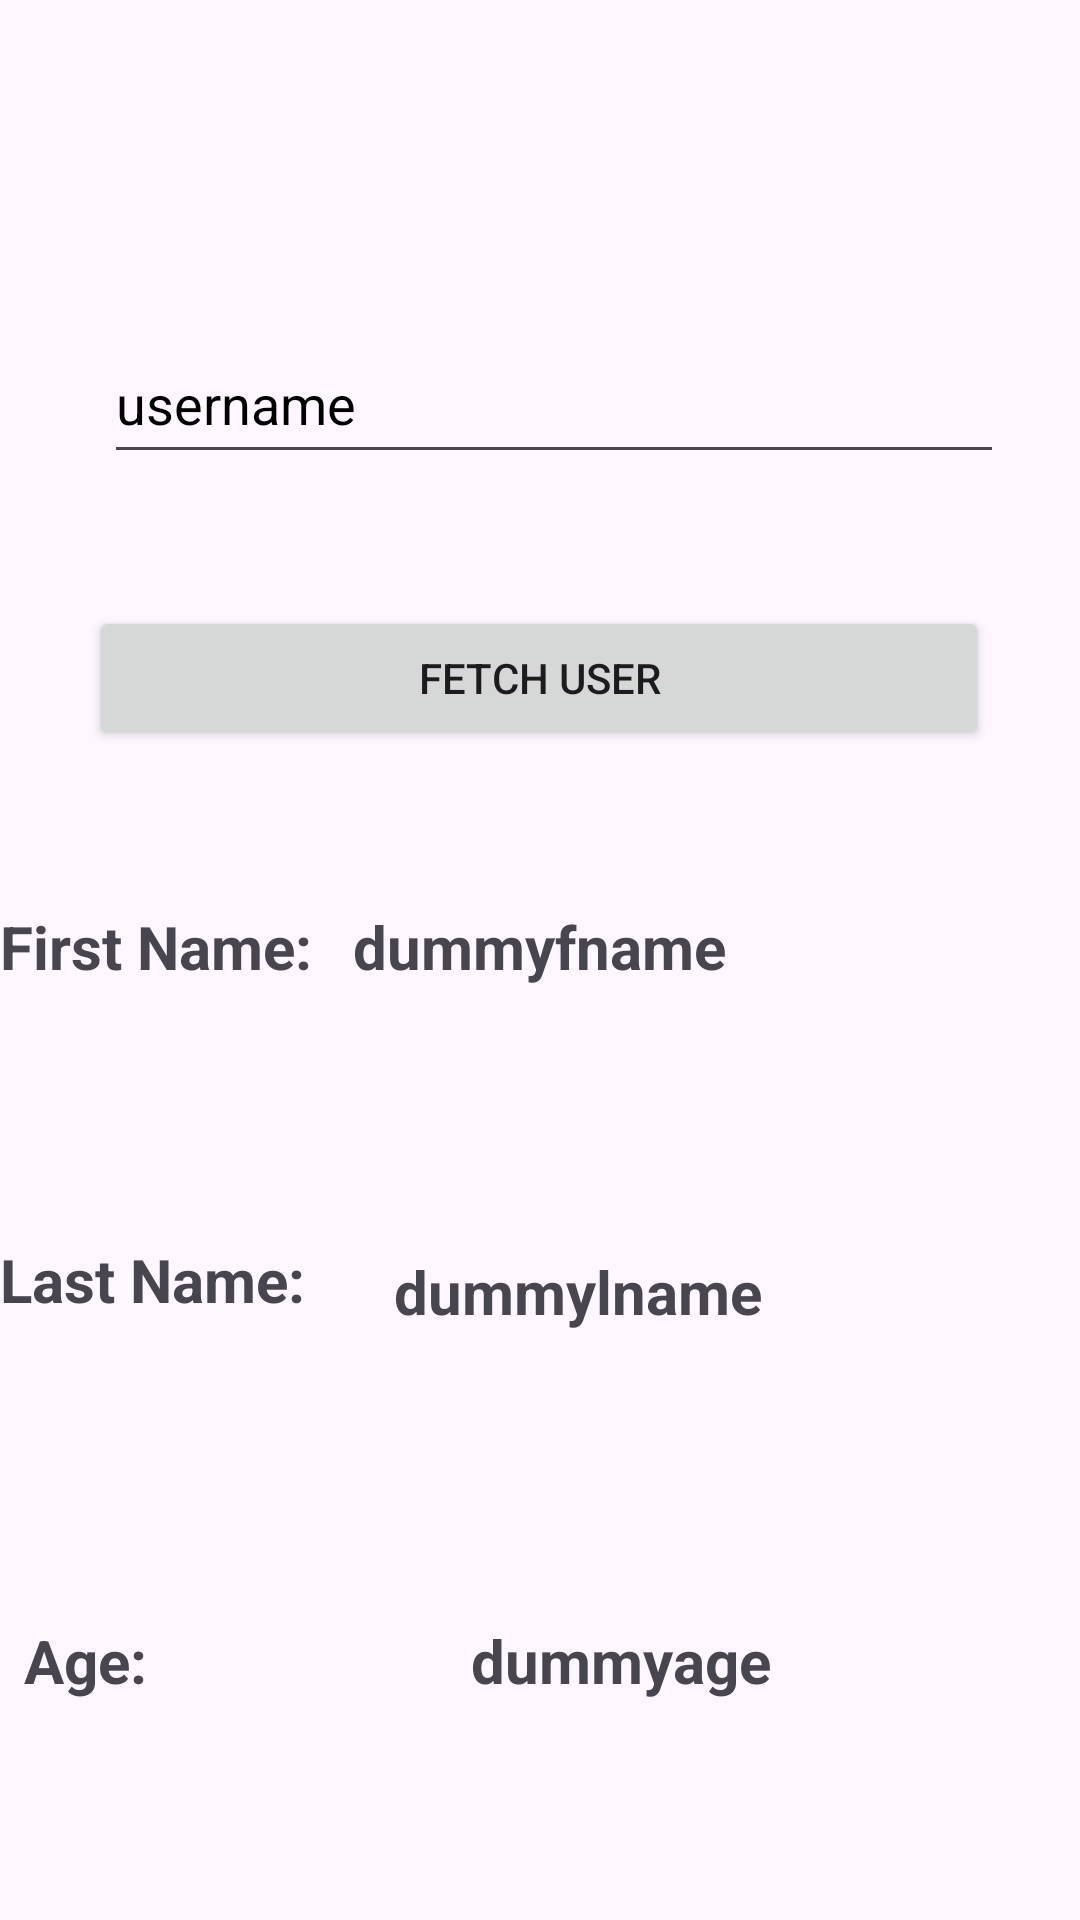

Here is an Android app screen rendered from its layout file. Give the layout XML and the strings, colors and styles it references.
<!-- AndroidManifest.xml: application theme Theme.SimpleFirebaseApp -->
<!-- res/layout/activity_view.xml -->
<?xml version="1.0" encoding="utf-8"?>
<androidx.constraintlayout.widget.ConstraintLayout xmlns:android="http://schemas.android.com/apk/res/android"
    xmlns:app="http://schemas.android.com/apk/res-auto"
    xmlns:tools="http://schemas.android.com/tools"
    android:layout_width="match_parent"
    android:layout_height="match_parent"
    tools:context=".ViewActivity">

    <EditText
        android:id="@+id/edt_userName"
        android:layout_width="300dp"
        android:layout_height="50dp"
        android:layout_marginTop="108dp"
        android:hint="username"
        android:textColorHint="@color/black"
        app:layout_constraintEnd_toEndOf="parent"
        app:layout_constraintHorizontal_bias="0.576"
        app:layout_constraintStart_toStartOf="parent"
        app:layout_constraintTop_toTopOf="parent" />

    <Button
        android:id="@+id/btn_fetch_user"
        android:layout_width="300dp"
        android:layout_height="wrap_content"
        android:layout_marginTop="44dp"
        android:text="Fetch User"
        app:layout_constraintEnd_toEndOf="parent"
        app:layout_constraintHorizontal_bias="0.495"
        app:layout_constraintStart_toStartOf="parent"
        app:layout_constraintTop_toBottomOf="@+id/edt_userName" />

    <TextView
        android:id="@+id/tv_firstname"
        android:layout_width="wrap_content"
        android:layout_height="wrap_content"
        android:layout_marginTop="52dp"
        android:text="First Name: "
        android:textSize="20sp"
        android:textStyle="bold"
        app:layout_constraintStart_toStartOf="parent"
        app:layout_constraintTop_toBottomOf="@+id/btn_fetch_user" />

    <TextView
        android:id="@+id/tv_lastname"
        android:layout_width="wrap_content"
        android:layout_height="wrap_content"
        android:layout_marginTop="84dp"
        android:text="Last Name: "
        android:textSize="20sp"
        android:textStyle="bold"
        app:layout_constraintStart_toStartOf="parent"
        app:layout_constraintTop_toBottomOf="@+id/tv_firstname" />

    <TextView
        android:id="@+id/tv_age"
        android:layout_width="wrap_content"
        android:layout_height="wrap_content"
        android:layout_marginStart="8dp"
        android:layout_marginTop="100dp"
        android:text="Age: "
        android:textSize="20sp"
        android:textStyle="bold"
        app:layout_constraintStart_toStartOf="parent"
        app:layout_constraintTop_toBottomOf="@+id/tv_lastname" />

    <TextView
        android:id="@+id/tv_display_firstname"
        android:layout_width="wrap_content"
        android:layout_height="wrap_content"
        android:text="dummyfname"
        android:textSize="20sp"
        android:textStyle="bold"
        app:layout_constraintEnd_toEndOf="parent"
        app:layout_constraintHorizontal_bias="0.5"
        app:layout_constraintStart_toEndOf="@+id/tv_firstname"
        app:layout_constraintStart_toStartOf="parent"
        app:layout_constraintTop_toTopOf="@+id/tv_firstname" />

    <TextView
        android:id="@+id/tv_display_lastname"
        android:layout_width="wrap_content"
        android:layout_height="wrap_content"
        android:layout_marginTop="4dp"
        android:text="dummylname"
        android:textSize="20sp"
        android:textStyle="bold"
        app:layout_constraintEnd_toEndOf="parent"
        app:layout_constraintHorizontal_bias="0.189"
        app:layout_constraintStart_toEndOf="@+id/tv_lastname"
        app:layout_constraintTop_toTopOf="@+id/tv_lastname" />

    <TextView
        android:id="@+id/tv_display_age"
        android:layout_width="wrap_content"
        android:layout_height="wrap_content"
        android:text="dummyage"
        android:textSize="20sp"
        android:textStyle="bold"
        app:layout_constraintEnd_toEndOf="parent"
        app:layout_constraintStart_toEndOf="@+id/tv_age"
        app:layout_constraintTop_toTopOf="@+id/tv_age" />


</androidx.constraintlayout.widget.ConstraintLayout>
<!-- resources referenced by this layout -->
<resources>
  <style name="Theme.SimpleFirebaseApp" parent="Base.Theme.SimpleFirebaseApp" />
  <style name="Base.Theme.SimpleFirebaseApp" parent="Theme.Material3.DayNight.NoActionBar">
          
          
      </style>
  <!-- not gathered from this repository: default colours our renderer supplied (Android Studio template values) -->
  <color name="black">#FF000000</color>
</resources>
